Photos from the image-classification dataset "real" in the GitHub repository Ashmit-S/ML_Projects. Its 2 classes are: helmet, no helmet.

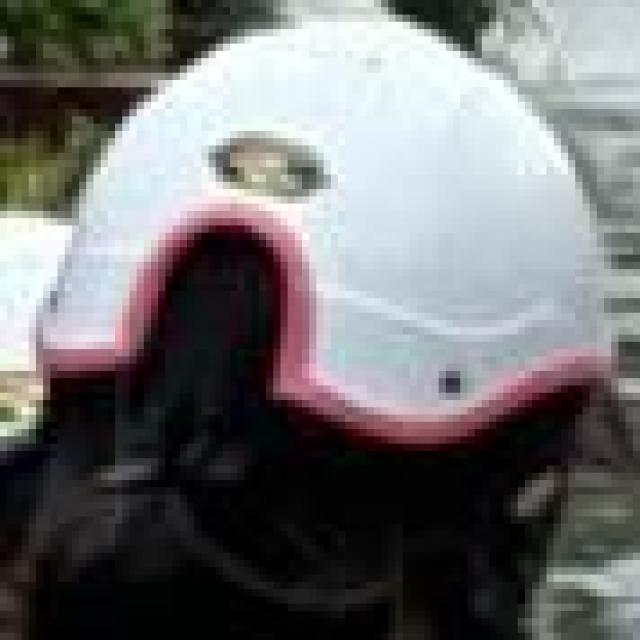
Label: helmet

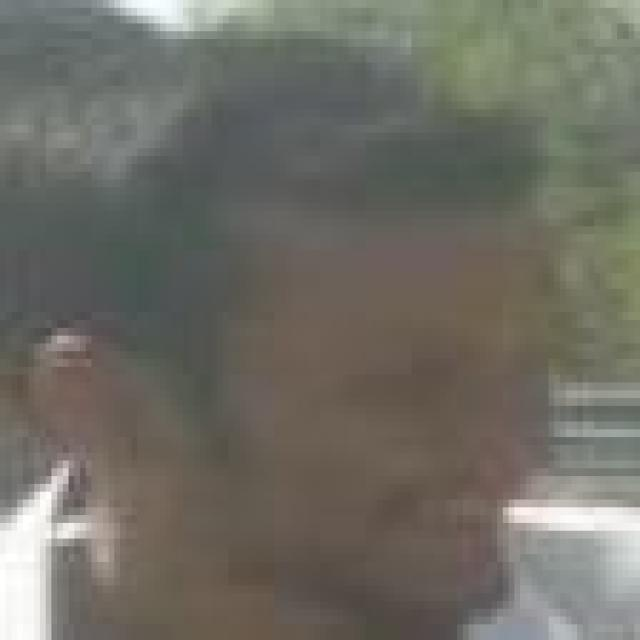
Label: no helmet

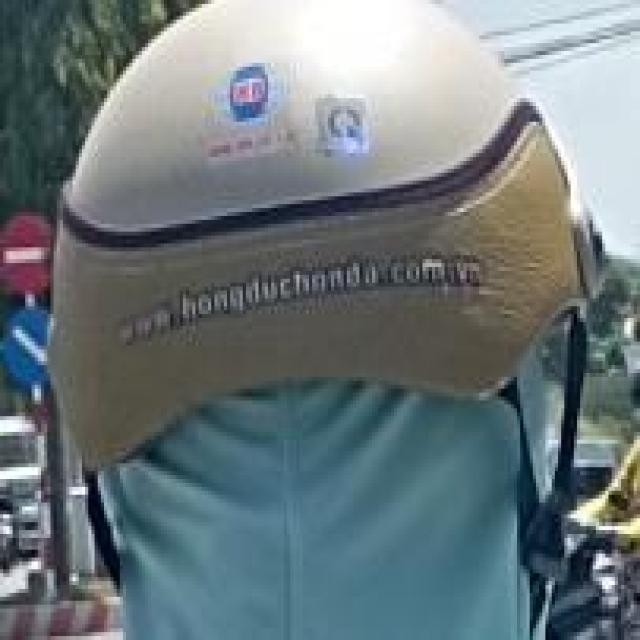
Label: helmet

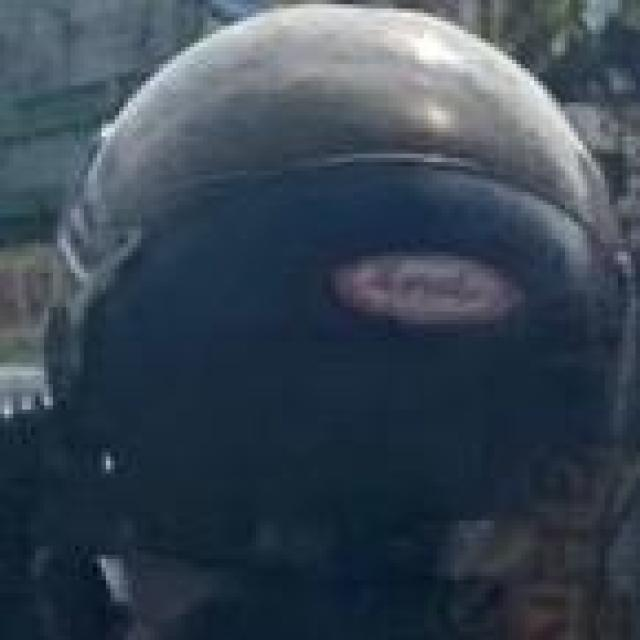
Label: helmet

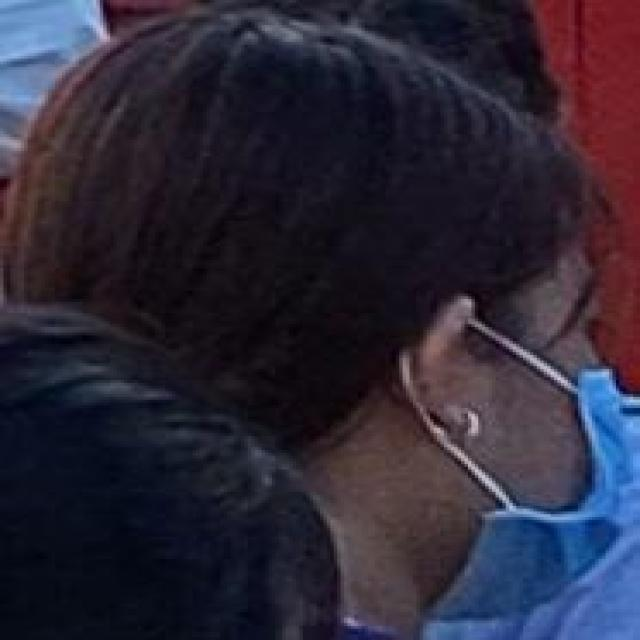
Label: no helmet

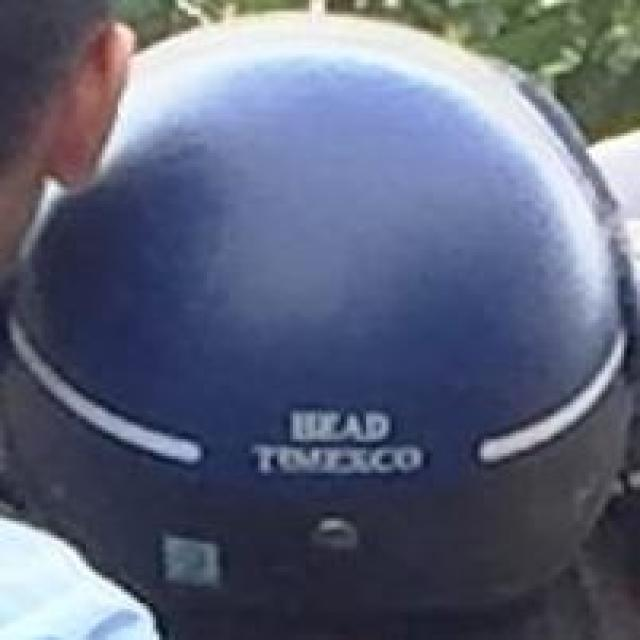
Label: helmet
